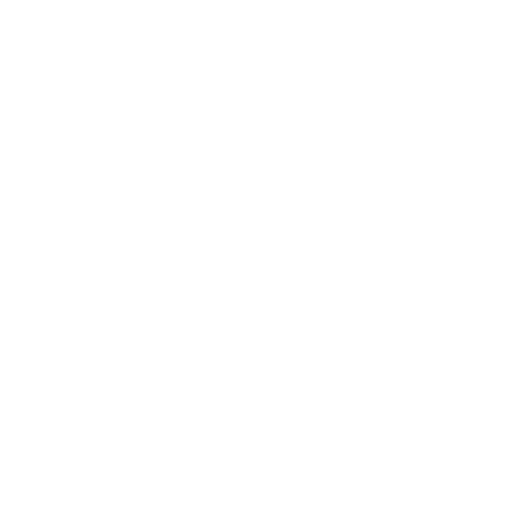
t = 0.00 s
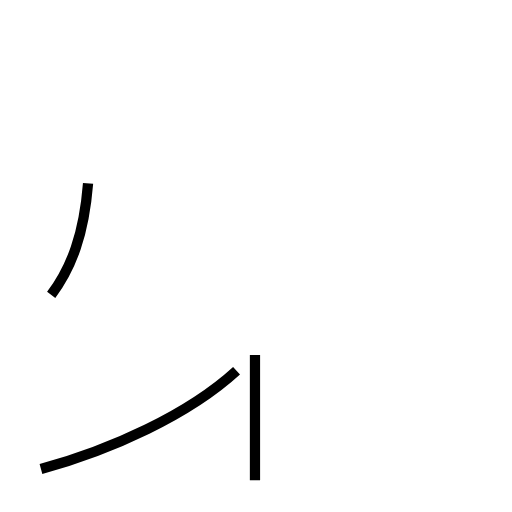
t = 1.36 s
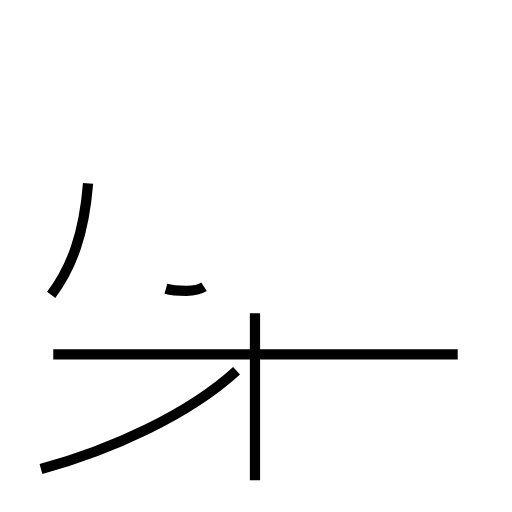
t = 2.78 s
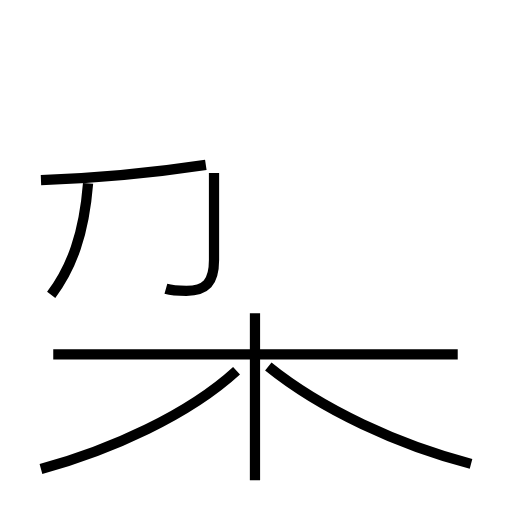
t = 4.28 s
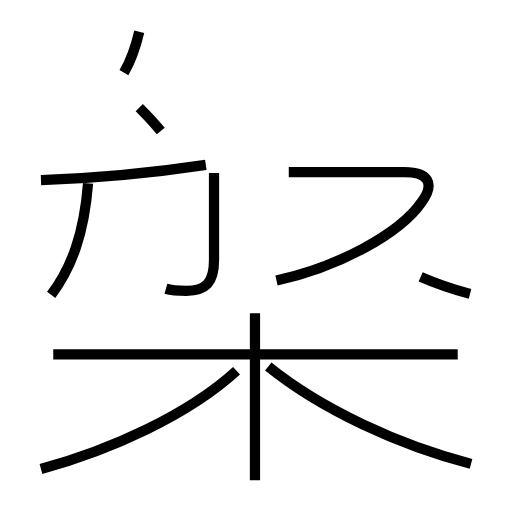
t = 5.63 s
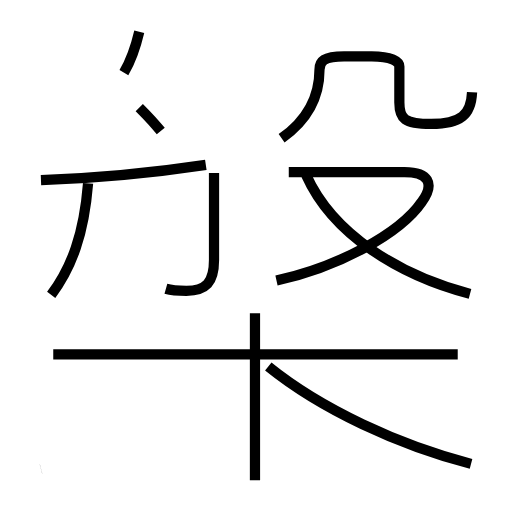
t = 7.00 s

The animated SVG that drew these frames (rendered in a browser with its animation timeline set to each time). Animation: 12 SMIL elements (animate=12); one cycle of 7.00 s.

<?xml version='1.0' encoding='utf-8'?>
<svg viewBox="0.0 -6.0 50.0 50.0" version="1.1" xmlns="http://www.w3.org/2000/svg"><rect x="-1000" y="-1000" width="2000" height="2000" stroke="white" fill="white" /><g style="fill:none;stroke:#000000;stroke-width:1"><path d="M 4.0 1.8 C 10.9 -0.1 18.4 -3.5 23.1 -7.8 " transform="translate(0.0 38.0)" stroke-dasharray="21.55576387259999" stroke-dashoffset="21.55576387259999"><animate attributeName="stroke-dashoffset" from="21.55576387259999" to="0" dur="0.6466729161779997s" begin="0s; anim_end.end" fill="freeze" id="anim0" /></path><path d="M 5.0 -15.2 C 7.0 -17.9 8.2 -21.1 8.6 -26.1 " transform="translate(0.0 38.0)" stroke-dasharray="11.640812688232627" stroke-dashoffset="11.640812688232627"><animate attributeName="stroke-dashoffset" from="11.640812688232627" to="0" dur="0.3492243806469788s" begin="anim0.end" fill="freeze" id="anim1" /></path><path d="M 24.9 2.9 L 24.9 -13.4 " transform="translate(0.0 38.0)" stroke-dasharray="16.3" stroke-dashoffset="16.3"><animate attributeName="stroke-dashoffset" from="16.3" to="0" dur="0.489s" begin="anim1.end" fill="freeze" id="anim2" /></path><path d="M 44.7 -9.4 L 5.2 -9.4 " transform="translate(0.0 38.0)" stroke-dasharray="39.5" stroke-dashoffset="39.5"><animate attributeName="stroke-dashoffset" from="39.5" to="0" dur="1.185s" begin="anim2.end" fill="freeze" id="anim3" /></path><path d="M 16.2 -15.8 C 16.9 -15.6 17.6 -15.6 18.2 -15.6 C 20.1 -15.6 20.9 -16.4 20.9 -18.6 L 20.9 -27.1 " transform="translate(0.0 38.0)" stroke-dasharray="15.217764740342627" stroke-dashoffset="15.217764740342627"><animate attributeName="stroke-dashoffset" from="15.217764740342627" to="0" dur="0.4565329422102788s" begin="anim3.end" fill="freeze" id="anim4" /></path><path d="M 4.0 -26.4 C 9.2 -26.6 14.8 -27.1 20.1 -27.9 " transform="translate(0.0 38.0)" stroke-dasharray="16.17781753366085" stroke-dashoffset="16.17781753366085"><animate attributeName="stroke-dashoffset" from="16.17781753366085" to="0" dur="0.48533452600982546s" begin="anim4.end" fill="freeze" id="anim5" /></path><path d="M 46.0 1.3 C 39.0 -0.5 31.4 -4.0 26.2 -8.2 " transform="translate(0.0 38.0)" stroke-dasharray="22.112972733817173" stroke-dashoffset="22.112972733817173"><animate attributeName="stroke-dashoffset" from="22.112972733817173" to="0" dur="0.6633891820145151s" begin="anim5.end" fill="freeze" id="anim6" /></path><path d="M 15.7 -31.2 C 14.9 -32.2 14.4 -32.7 13.6 -33.5 " transform="translate(0.0 38.0)" stroke-dasharray="3.1166003436715664" stroke-dashoffset="3.1166003436715664"><animate attributeName="stroke-dashoffset" from="3.1166003436715664" to="0" dur="0.09349801031014698s" begin="anim6.end" fill="freeze" id="anim7" /></path><path d="M 12.1 -36.9 C 12.8 -38.1 13.2 -39.2 13.6 -40.9 " transform="translate(0.0 38.0)" stroke-dasharray="4.289822430083991" stroke-dashoffset="4.289822430083991"><animate attributeName="stroke-dashoffset" from="4.289822430083991" to="0" dur="0.1286946729025197s" begin="anim7.end" fill="freeze" id="anim8" /></path><path d="M 27.0 -16.6 C 32.9 -17.9 39.0 -21.1 41.2 -24.3 C 42.5 -26.1 41.8 -27.2 39.5 -27.2 L 28.2 -27.2 " transform="translate(0.0 38.0)" stroke-dasharray="32.485590308196194" stroke-dashoffset="32.485590308196194"><animate attributeName="stroke-dashoffset" from="32.485590308196194" to="0" dur="0.9745677092458858s" begin="anim8.end" fill="freeze" id="anim9" /></path><path d="M 45.9 -15.3 C 39.0 -17.1 32.5 -21.1 29.9 -26.9 " transform="translate(0.0 38.0)" stroke-dasharray="20.40393287607943" stroke-dashoffset="20.40393287607943"><animate attributeName="stroke-dashoffset" from="20.40393287607943" to="0" dur="0.6121179862823829s" begin="anim9.end" fill="freeze" id="anim10" /></path><path d="M 27.5 -30.5 C 29.9 -32.2 31.2 -34.5 31.2 -37.2 C 31.2 -38.0 31.6 -38.5 33.6 -38.5 L 36.3 -38.5 C 38.2 -38.5 39.0 -38.0 39.0 -37.5 L 39.0 -34.0 C 39.0 -32.4 39.5 -31.9 42.1 -31.9 C 45.0 -31.9 46.0 -32.8 46.1 -35.0" transform="translate(0.0 38.0)" stroke-dasharray="30.624196779467873" stroke-dashoffset="30.624196779467873"><animate attributeName="stroke-dashoffset" from="30.624196779467873" to="0" dur="0.9187259033840361s" begin="anim10.end" fill="freeze" id="anim_end" /></path></g></svg>
